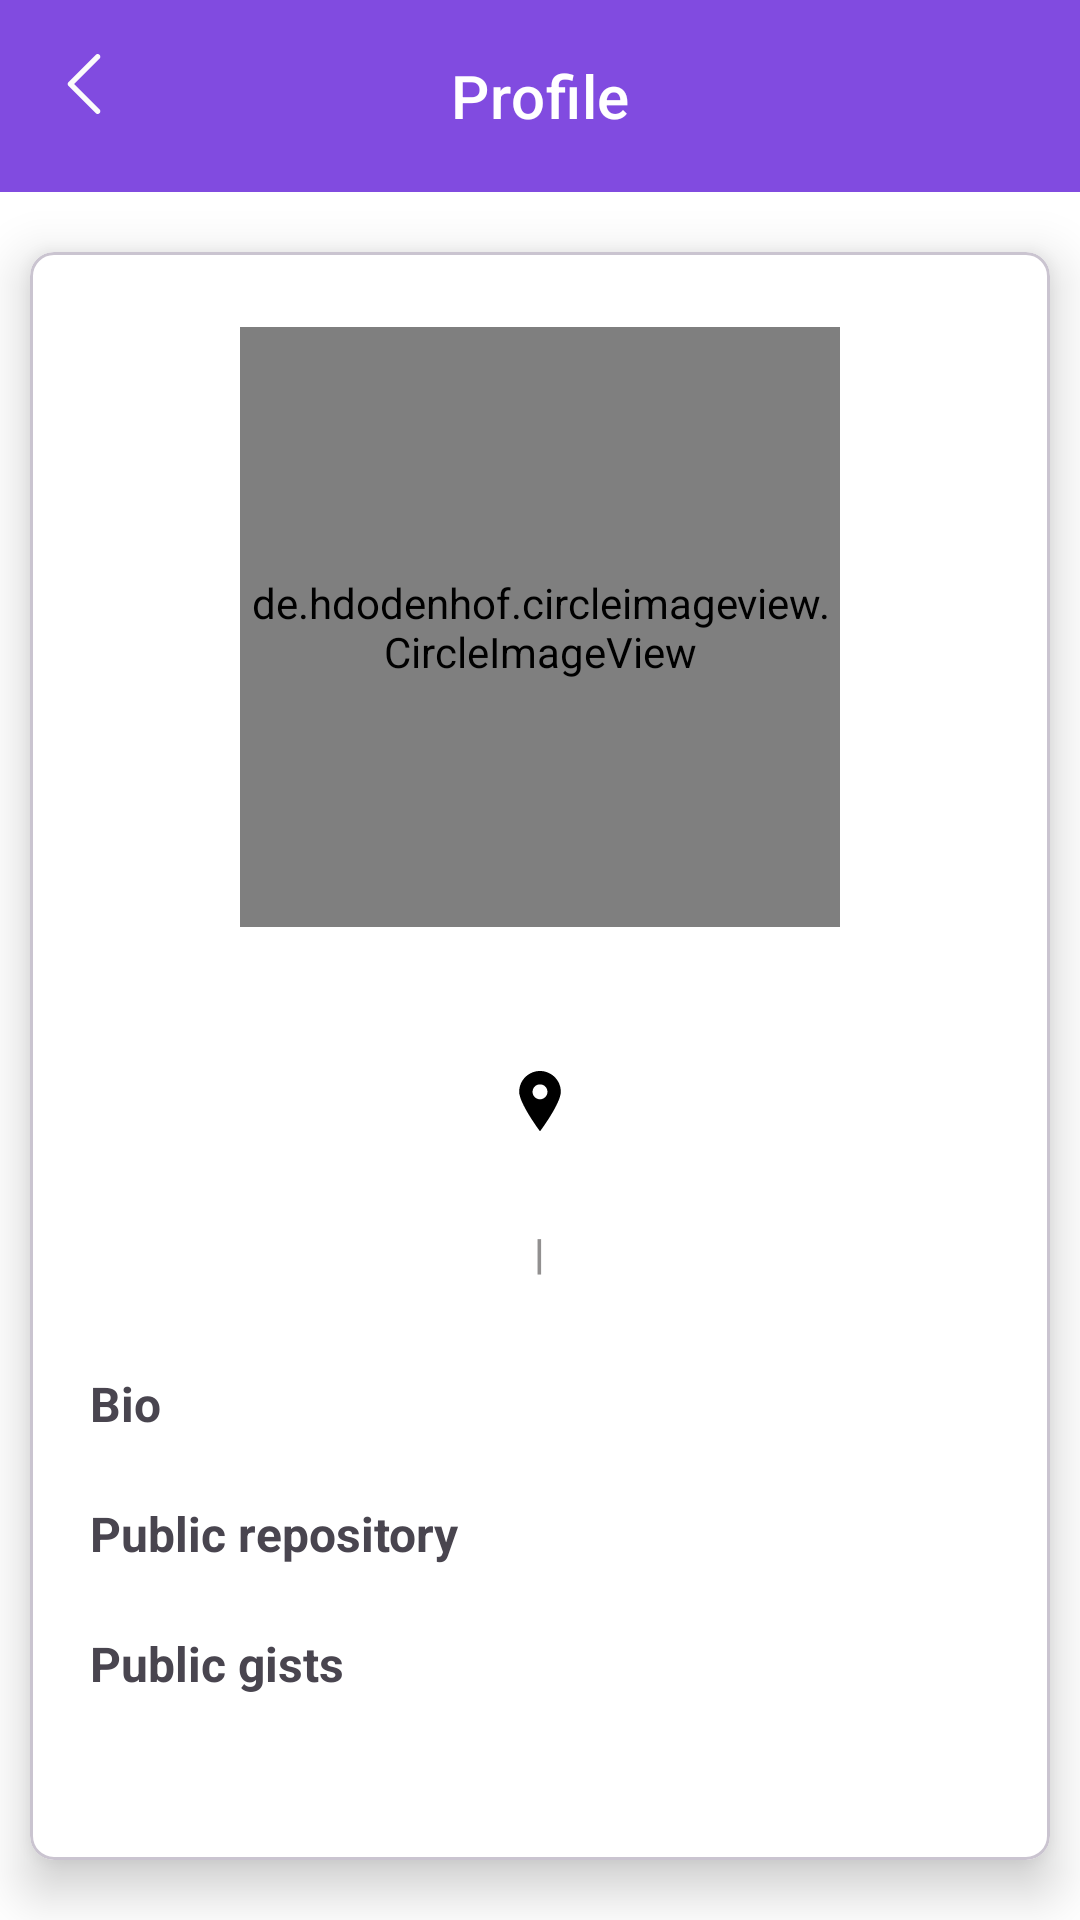

Produce the Android XML layout that renders to this screen, including the resource entries it uses.
<!-- AndroidManifest.xml: application theme Theme.GithubAPI -->
<!-- res/layout/fragment_detailed_info.xml -->
<?xml version="1.0" encoding="utf-8"?>
<androidx.appcompat.widget.LinearLayoutCompat xmlns:android="http://schemas.android.com/apk/res/android"
    xmlns:app="http://schemas.android.com/apk/res-auto"
    xmlns:tools="http://schemas.android.com/tools"
    android:layout_width="match_parent"
    android:layout_height="match_parent"
    android:background="@color/white"
    android:orientation="vertical"
    tools:context=".presentation.ui.fragments.DetailedInfoFragment">

    <com.google.android.material.appbar.AppBarLayout
        android:layout_width="match_parent"
        android:layout_height="wrap_content">

        <com.google.android.material.appbar.MaterialToolbar
            android:id="@+id/topAppBar"
            style="@style/Widget.MaterialComponents.Toolbar.Primary"
            android:layout_width="match_parent"
            android:layout_height="?attr/actionBarSize"
            android:backgroundTint="@color/purple"
            app:navigationIcon="@drawable/ic_left_arrow"
            app:title="Profile"
            app:titleCentered="true" />

    </com.google.android.material.appbar.AppBarLayout>

    <com.google.android.material.card.MaterialCardView
        android:layout_width="match_parent"
        android:layout_height="wrap_content"
        android:layout_marginHorizontal="10dp"
        android:layout_marginVertical="20dp"
        android:backgroundTint="@color/white"
        app:cardCornerRadius="8dp"
        app:cardElevation="10dp">

        <androidx.appcompat.widget.LinearLayoutCompat
            android:layout_width="match_parent"
            android:layout_height="match_parent"
            android:layout_marginHorizontal="20dp"
            android:layout_marginTop="25dp"
            android:layout_marginBottom="50dp"
            android:orientation="vertical">

            <de.hdodenhof.circleimageview.CircleImageView
                android:id="@+id/img"
                android:layout_width="200dp"
                android:layout_height="200dp"
                android:layout_gravity="center_horizontal"
                android:layout_marginBottom="10dp"
                android:src="@color/black" />

            <TextView
                android:id="@+id/tv_user_name"
                android:layout_width="match_parent"
                android:layout_height="match_parent"
                android:textAlignment="center"
                android:textSize="24sp" />

            <TextView
                android:id="@+id/tv_location"
                android:layout_width="wrap_content"
                android:layout_height="wrap_content"
                android:layout_gravity="center_horizontal"
                android:layout_marginTop="5dp"
                android:textAlignment="center"
                android:textColor="@color/gray"
                android:textSize="16sp"
                app:drawableStartCompat="@drawable/ic_location" />

            <androidx.appcompat.widget.LinearLayoutCompat
                android:layout_width="match_parent"
                android:layout_height="match_parent"
                android:layout_marginVertical="30dp"
                android:gravity="center_horizontal">

                <TextView
                    android:id="@+id/tv_followers"
                    android:layout_width="wrap_content"
                    android:layout_height="wrap_content"
                    android:textAlignment="center"
                    android:textColor="@color/gray"
                    android:textSize="14sp"
                    android:textStyle="bold" />

                <TextView
                    android:layout_width="wrap_content"
                    android:layout_height="wrap_content"
                    android:layout_marginHorizontal="25dp"
                    android:text="|"
                    android:textAlignment="center"
                    android:textColor="@color/gray"
                    android:textSize="14sp"
                    android:textStyle="bold"
                    />

                <TextView
                    android:id="@+id/tv_following"
                    android:layout_width="wrap_content"
                    android:layout_height="wrap_content"
                    android:textAlignment="center"
                    android:textColor="@color/gray"
                    android:textSize="14sp"
                    android:textStyle="bold"
                    />
            </androidx.appcompat.widget.LinearLayoutCompat>

            <androidx.appcompat.widget.LinearLayoutCompat
                android:id="@+id/llc_bio"
                android:layout_width="match_parent"
                android:layout_height="match_parent"
                android:orientation="vertical">

                <TextView
                    android:layout_width="wrap_content"
                    android:layout_height="wrap_content"
                    android:text="Bio"
                    android:textAlignment="center"
                    android:textSize="16sp"
                    android:textStyle="bold" />

                <TextView
                    android:id="@+id/tv_bio"
                    android:layout_width="wrap_content"
                    android:layout_height="wrap_content"
                    android:textAlignment="center"
                    android:textColor="@color/gray"
                    android:textSize="16sp" />
            </androidx.appcompat.widget.LinearLayoutCompat>

            <androidx.appcompat.widget.LinearLayoutCompat
                android:id="@+id/llc_repository"

                android:layout_width="match_parent"
                android:layout_height="match_parent"
                android:orientation="vertical">

                <TextView
                    android:layout_width="wrap_content"
                    android:layout_height="wrap_content"
                    android:text="Public repository"
                    android:textAlignment="center"
                    android:textSize="16sp"
                    android:textStyle="bold" />

                <TextView
                    android:id="@+id/tv_repository"
                    android:layout_width="wrap_content"
                    android:layout_height="wrap_content"
                    android:textColor="@color/gray"
                    android:textSize="16sp" />
            </androidx.appcompat.widget.LinearLayoutCompat>


            <androidx.appcompat.widget.LinearLayoutCompat
                android:id="@+id/llc_gists"
                android:layout_width="match_parent"
                android:layout_height="match_parent"
                android:orientation="vertical">

                <TextView
                    android:layout_width="wrap_content"
                    android:layout_height="wrap_content"
                    android:text="Public gists"
                    android:textSize="16sp"
                    android:textStyle="bold" />

                <TextView
                    android:id="@+id/tv_gists"
                    android:layout_width="wrap_content"
                    android:layout_height="wrap_content"
                    android:textColor="@color/gray"
                    android:textSize="16sp" />
            </androidx.appcompat.widget.LinearLayoutCompat>

            <androidx.appcompat.widget.LinearLayoutCompat
                android:id="@+id/llc_updated"
                android:layout_width="match_parent"
                android:layout_height="match_parent"
                android:orientation="vertical">

                <TextView
                    android:layout_width="wrap_content"
                    android:layout_height="wrap_content"
                    android:text="Updated at"
                    android:textSize="16sp"
                    android:textStyle="bold" />

                <TextView
                    android:id="@+id/tv_updated_date"
                    android:layout_width="wrap_content"
                    android:layout_height="wrap_content"
                    android:textAlignment="center"
                    android:textColor="@color/gray"
                    android:textSize="16sp" />
            </androidx.appcompat.widget.LinearLayoutCompat>
        </androidx.appcompat.widget.LinearLayoutCompat>
    </com.google.android.material.card.MaterialCardView>
</androidx.appcompat.widget.LinearLayoutCompat>
<!-- resources referenced by this layout -->
<resources>
  <color name="black">#FF000000</color>
  <color name="gray">#929090</color>
  <color name="purple">#814BE0</color>
  <color name="white">#FFFFFFFF</color>
  <!-- drawable ic_left_arrow (drawable) -->
  <vector xmlns:android="http://schemas.android.com/apk/res/android"
      android:width="20dp"
      android:height="20dp"
      android:viewportWidth="330"
      android:viewportHeight="330">
    <path
        android:pathData="M111.21,165L250.61,25.61c5.86,-5.86 5.86,-15.35 0,-21.21c-5.86,-5.86 -15.35,-5.86 -21.21,0l-150,150C76.58,157.21 75,161.03 75,165c0,3.98 1.58,7.79 4.39,10.61l150,150C232.32,328.54 236.16,330 240,330s7.68,-1.46 10.61,-4.39c5.86,-5.86 5.86,-15.35 0,-21.21L111.21,165z"
        android:fillColor="#FBFBFB"/>
  </vector>
  <!-- drawable ic_location (drawable) -->
  <vector xmlns:android="http://schemas.android.com/apk/res/android"
      android:width="20dp"
      android:height="20dp"
      android:viewportWidth="395.71"
      android:viewportHeight="395.71">
    <path
        android:pathData="M197.85,0C122.13,0 60.53,61.61 60.53,137.33c0,72.89 124.59,243.18 129.9,250.39l4.95,6.74c0.58,0.79 1.5,1.25 2.47,1.25c0.99,0 1.9,-0.46 2.49,-1.25l4.95,-6.74c5.31,-7.21 129.9,-177.5 129.9,-250.39C335.18,61.61 273.57,0 197.85,0zM197.85,88.14c27.13,0 49.19,22.06 49.19,49.19c0,27.11 -22.06,49.19 -49.19,49.19c-27.11,0 -49.19,-22.08 -49.19,-49.19C148.66,110.2 170.73,88.14 197.85,88.14z"
        android:fillColor="#000000"/>
  </vector>
  <style name="Theme.GithubAPI" parent="Base.Theme.GithubAPI" />
  <style name="Base.Theme.GithubAPI" parent="Theme.Material3.Light.NoActionBar">
          <item name="android:fitsSystemWindows">true</item>
      </style>
</resources>
